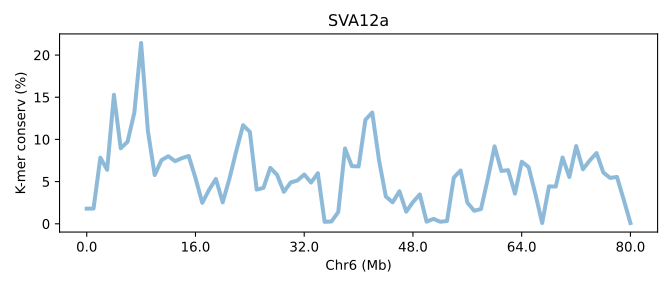

The table this chart was drawn from, first rows:
SeqID	Chr6 (Mb)	K-mer conserv (%)	Group	Group_chrom
SVA12a.chr6	0.0	1.797	0	0
SVA12a.chr6	0.0125	1.806	0	0
SVA12a.chr6	0.02501	7.834	0	0
SVA12a.chr6	0.03751	6.404	0	0
SVA12a.chr6	0.05001	15.29	0	0
SVA12a.chr6	0.06251	8.95	0	0
SVA12a.chr6	0.07502	9.712	0	0
SVA12a.chr6	0.08752	13.16	0	0
SVA12a.chr6	0.1	21.44	0	0
SVA12a.chr6	0.1125	10.98	0	0
SVA12a.chr6	0.125	5.778	0	0
SVA12a.chr6	0.1375	7.548	0	0
SVA12a.chr6	0.15	8.006	0	0
SVA12a.chr6	0.1625	7.42	0	0
SVA12a.chr6	0.175	7.78	0	0
SVA12a.chr6	0.1875	8.04	0	0
SVA12a.chr6	0.2	5.413	0	0
SVA12a.chr6	0.2125	2.486	0	0
SVA12a.chr6	0.2251	4.026	0	0
SVA12a.chr6	0.2376	5.318	0	0
SVA12a.chr6	0.2501	2.54	0	0
SVA12a.chr6	0.2626	5.37	0	0
SVA12a.chr6	0.2751	8.634	0	0
SVA12a.chr6	0.2876	11.68	0	0
SVA12a.chr6	0.3001	10.89	0	0
SVA12a.chr6	0.3126	4.051	0	0
SVA12a.chr6	0.3251	4.256	0	0
SVA12a.chr6	0.3376	6.629	0	0
SVA12a.chr6	0.3501	5.806	0	0
SVA12a.chr6	0.3626	3.789	0	0
SVA12a.chr6	0.3751	4.896	0	0
SVA12a.chr6	0.3876	5.135	0	0
SVA12a.chr6	0.4001	5.842	0	0
SVA12a.chr6	0.4126	4.884	0	0
SVA12a.chr6	0.4251	5.994	0	0
SVA12a.chr6	0.4376	0.2324	0	0
SVA12a.chr6	0.4501	0.2709	0	0
SVA12a.chr6	0.4626	1.395	0	0
SVA12a.chr6	0.4751	8.928	0	0
SVA12a.chr6	0.4876	6.832	0	0
SVA12a.chr6	0.5001	6.802	0	0
SVA12a.chr6	0.5126	12.32	0	0
SVA12a.chr6	0.5251	13.19	0	0
SVA12a.chr6	0.5376	7.538	0	0
SVA12a.chr6	0.5501	3.233	0	0
SVA12a.chr6	0.5626	2.544	0	0
SVA12a.chr6	0.5751	3.858	0	0
SVA12a.chr6	0.5876	1.438	0	0
SVA12a.chr6	0.6001	2.58	0	0
SVA12a.chr6	0.6126	3.48	0	0
SVA12a.chr6	0.6251	0.2519	0	0
SVA12a.chr6	0.6376	0.5829	0	0
SVA12a.chr6	0.6501	0.2414	0	0
SVA12a.chr6	0.6626	0.3235	0	0
SVA12a.chr6	0.6752	5.475	0	0
SVA12a.chr6	0.6877	6.317	0	0
SVA12a.chr6	0.7002	2.496	0	0
SVA12a.chr6	0.7127	1.54	0	0
SVA12a.chr6	0.7252	1.75	0	0
SVA12a.chr6	0.7377	5.331	0	0
... 21 more rows
